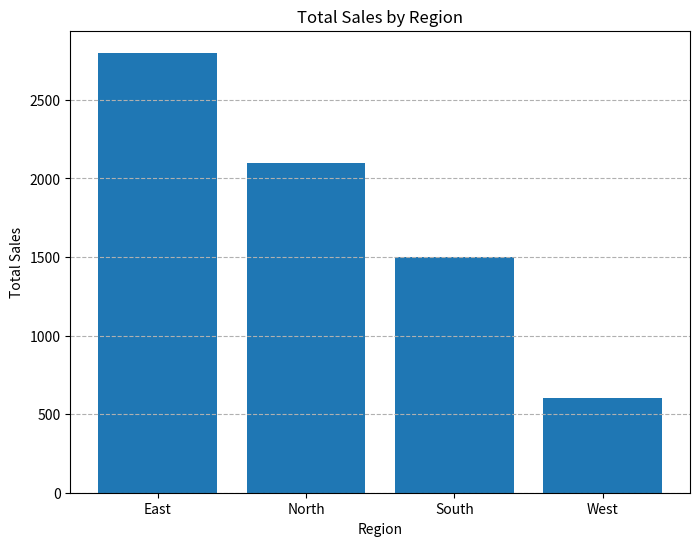

Write Python code to recreate this figure.
import pandas as pd
import matplotlib.pyplot as plt

# Main Question: For the given data frame, answer the following questions:

data = {'Region': ['North', 'South', 'East', 'West', 'North', 'East', 'South'],
        'Product': ['Laptop', 'Tablet', 'Laptop', 'Phone', 'Tablet', 'Laptop', 'Phone'],
        'Sales': [1200, 800, 1500, 600, 900, 1300, 700]}

sales_df = pd.DataFrame(data)
print("Original Sales DataFrame:")
print(sales_df)
print("-" * 40)

region_sales = sales_df.groupby('Region')['Sales'].agg(
    Total_Sales='sum',
    Min_Sales='min',
    Max_Sales='max'
).reset_index()

print("Resulting DataFrame (Grouped by Region):")
print(region_sales)
print("-" * 40)

highest_sales_region = region_sales.loc[region_sales['Total_Sales'].idxmax()]
print(f"The region with the highest total sales is: {highest_sales_region['Region']} (Total Sales: {highest_sales_region['Total_Sales']})")
print("-" * 40)

lowest_sales_region = region_sales.loc[region_sales['Total_Sales'].idxmin()]
print(f"The region with the lowest total sales is: {lowest_sales_region['Region']} (Total Sales: {lowest_sales_region['Total_Sales']})")
print("-" * 40)

product_avg_sales = sales_df.groupby('Product')['Sales'].mean().reset_index(name='Average_Sales')
print("Average Sales by Product:")
print(product_avg_sales)
print("-" * 40)

highest_sale_per_region = sales_df.loc[sales_df.groupby('Region')['Sales'].idxmax()]
print("Product with the Highest Individual Sale in Each Region:")
print(highest_sale_per_region[['Region', 'Product', 'Sales']])
print("-" * 40)

plt.figure(figsize=(8, 6))
plt.bar(region_sales['Region'], region_sales['Total_Sales'])
plt.xlabel("Region")
plt.ylabel("Total Sales")
plt.title("Total Sales by Region")
plt.grid(axis='y', linestyle='--')
plt.show()
print("-" * 40)

region_sales['Sales_Range'] = region_sales['Max_Sales'] - region_sales['Min_Sales']
print("DataFrame with Sales Range:")
print(region_sales)